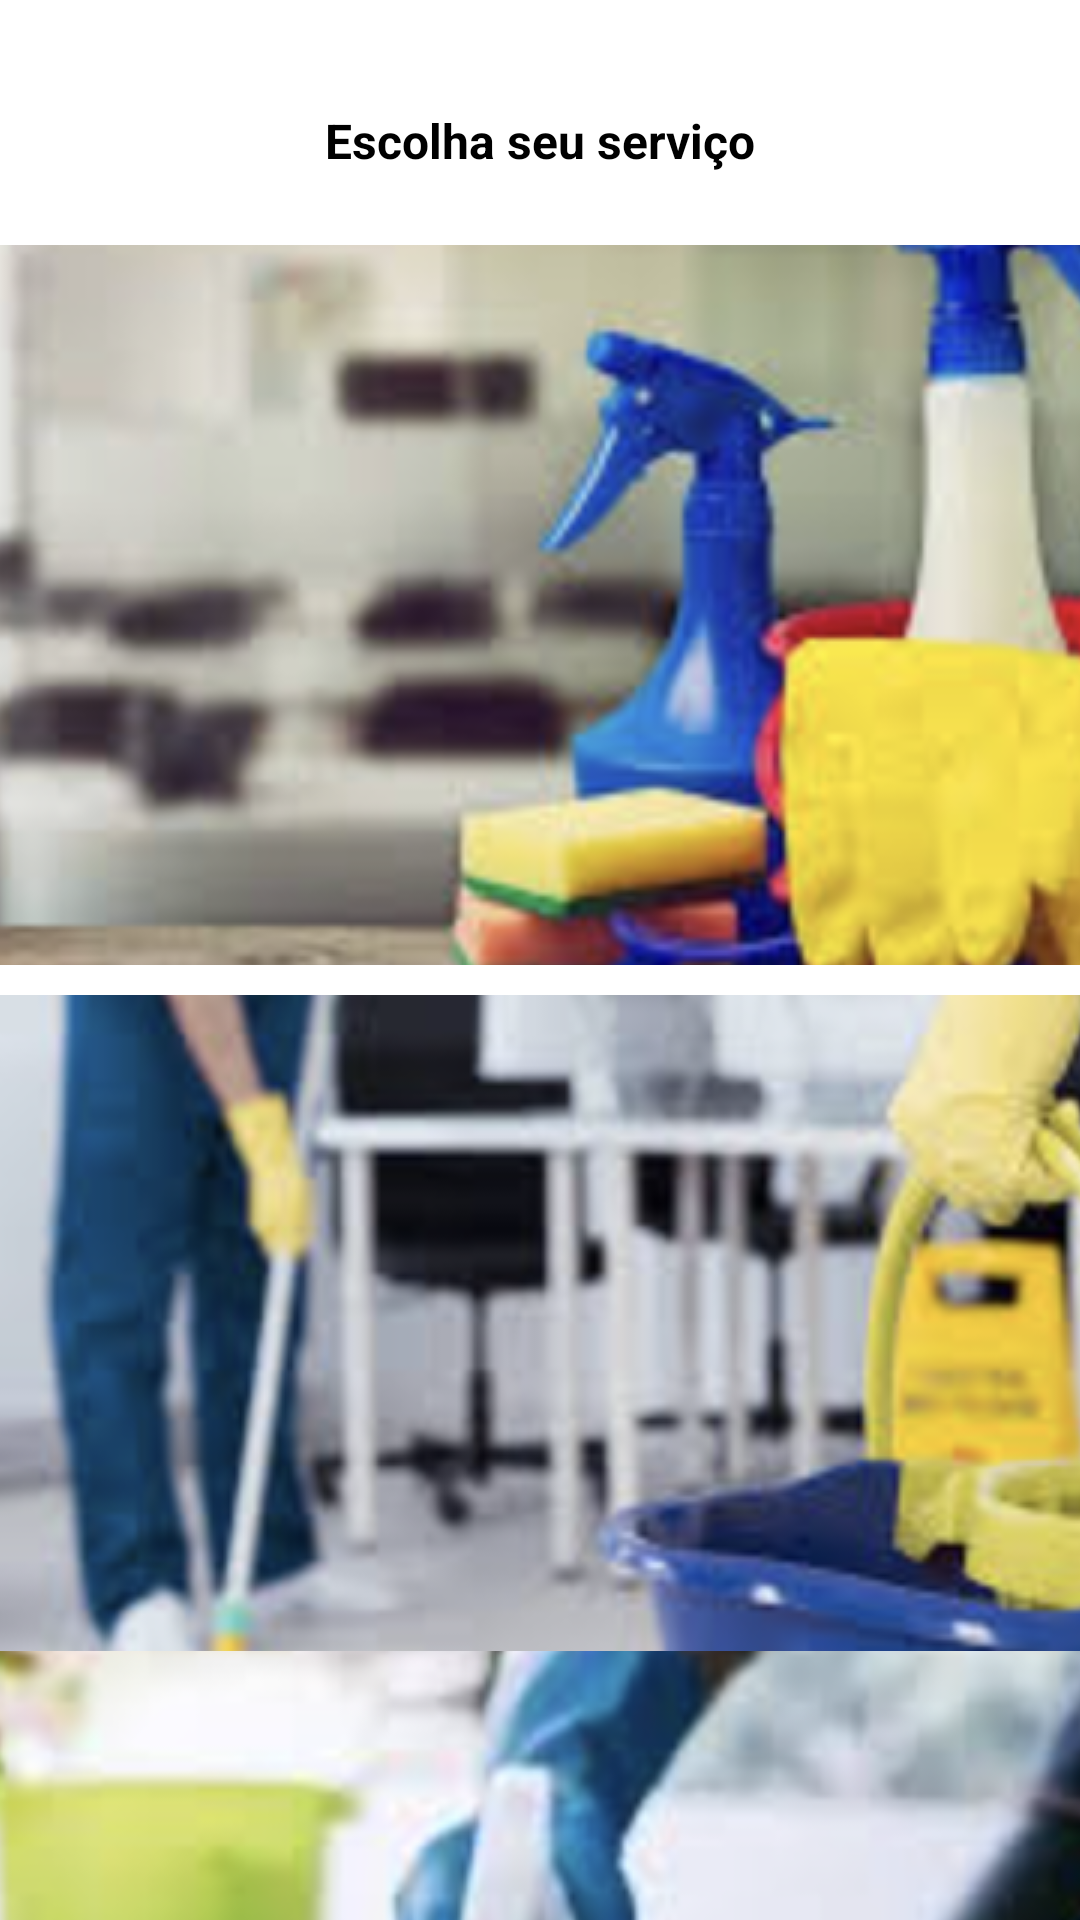

Produce the Android XML layout that renders to this screen, including the resource entries it uses.
<!-- AndroidManifest.xml: application theme Theme.HouseKeeper -->
<!-- res/layout/fragment_home.xml -->
<?xml version="1.0" encoding="utf-8"?>
<androidx.constraintlayout.widget.ConstraintLayout xmlns:android="http://schemas.android.com/apk/res/android"
    xmlns:app="http://schemas.android.com/apk/res-auto"
    xmlns:tools="http://schemas.android.com/tools"
    android:layout_width="match_parent"
    android:layout_height="match_parent"
    tools:context=".view.HomeFragment">

    <ImageButton
        android:id="@+id/imageButtonEasy"
        android:layout_width="375dp"
        android:layout_height="240dp"
        android:layout_marginTop="24dp"
        android:src="@drawable/easy"
        app:layout_constraintEnd_toEndOf="@id/titlePage"
        app:layout_constraintStart_toStartOf="@id/titlePage"
        app:layout_constraintTop_toBottomOf="@+id/titlePage" />

    <ImageButton
        android:id="@+id/imageButtonMedium"
        android:layout_width="375dp"
        android:layout_height="240dp"
        android:layout_marginTop="10dp"
        android:src="@drawable/medium"
        app:layout_constraintEnd_toEndOf="@+id/imageButtonEasy"
        app:layout_constraintHorizontal_bias="0.0"
        app:layout_constraintStart_toStartOf="@+id/imageButtonEasy"
        app:layout_constraintTop_toBottomOf="@+id/imageButtonEasy" />

    <ImageButton
        android:id="@+id/imageButtonHard"
        android:layout_width="375dp"
        android:layout_height="240dp"
        android:layout_marginTop="10dp"
        android:src="@drawable/hard"
        app:layout_constraintBottom_toBottomOf="parent"
        app:layout_constraintEnd_toEndOf="@+id/imageButtonMedium"
        app:layout_constraintHorizontal_bias="0.0"
        app:layout_constraintStart_toStartOf="@+id/imageButtonMedium"
        app:layout_constraintTop_toBottomOf="@+id/imageButtonMedium"
        app:layout_constraintVertical_bias="0.173" />

    <TextView
        android:id="@+id/titlePage"
        android:layout_width="wrap_content"
        android:layout_height="wrap_content"
        android:layout_marginTop="36dp"
        android:text="Escolha seu serviço"
        android:textColor="@color/black"
        android:textSize="16sp"
        android:textAlignment="center"
        android:textStyle="bold"
        app:layout_constraintStart_toStartOf="parent"
        app:layout_constraintEnd_toEndOf="parent"
        app:layout_constraintTop_toTopOf="parent" />

</androidx.constraintlayout.widget.ConstraintLayout>
<!-- resources referenced by this layout -->
<resources>
  <!-- drawable easy: png bitmap (drawable, 326714 bytes) -->
  <!-- drawable hard: png bitmap (drawable, 298665 bytes) -->
  <!-- drawable medium: png bitmap (drawable, 330601 bytes) -->
  <style name="Theme.HouseKeeper" parent="Theme.MaterialComponents.DayNight.DarkActionBar">
          
          <item name="colorPrimary">@color/purple_500</item>
          <item name="colorPrimaryVariant">@color/purple_700</item>
          <item name="colorOnPrimary">@color/white</item>
          
          <item name="colorSecondary">@color/teal_200</item>
          <item name="colorSecondaryVariant">@color/teal_700</item>
          <item name="colorOnSecondary">@color/black</item>
          
          <item name="android:statusBarColor">?attr/colorPrimaryVariant</item>
          
      </style>
  <!-- not gathered from this repository: default colours our renderer supplied (Android Studio template values) -->
  <color name="purple_500">#FF6200EE</color>
  <color name="purple_700">#FF3700B3</color>
  <color name="teal_200">#FF03DAC5</color>
  <color name="teal_700">#FF018786</color>
  <color name="black">#FF000000</color>
  <color name="white">#FFFFFFFF</color>
</resources>
